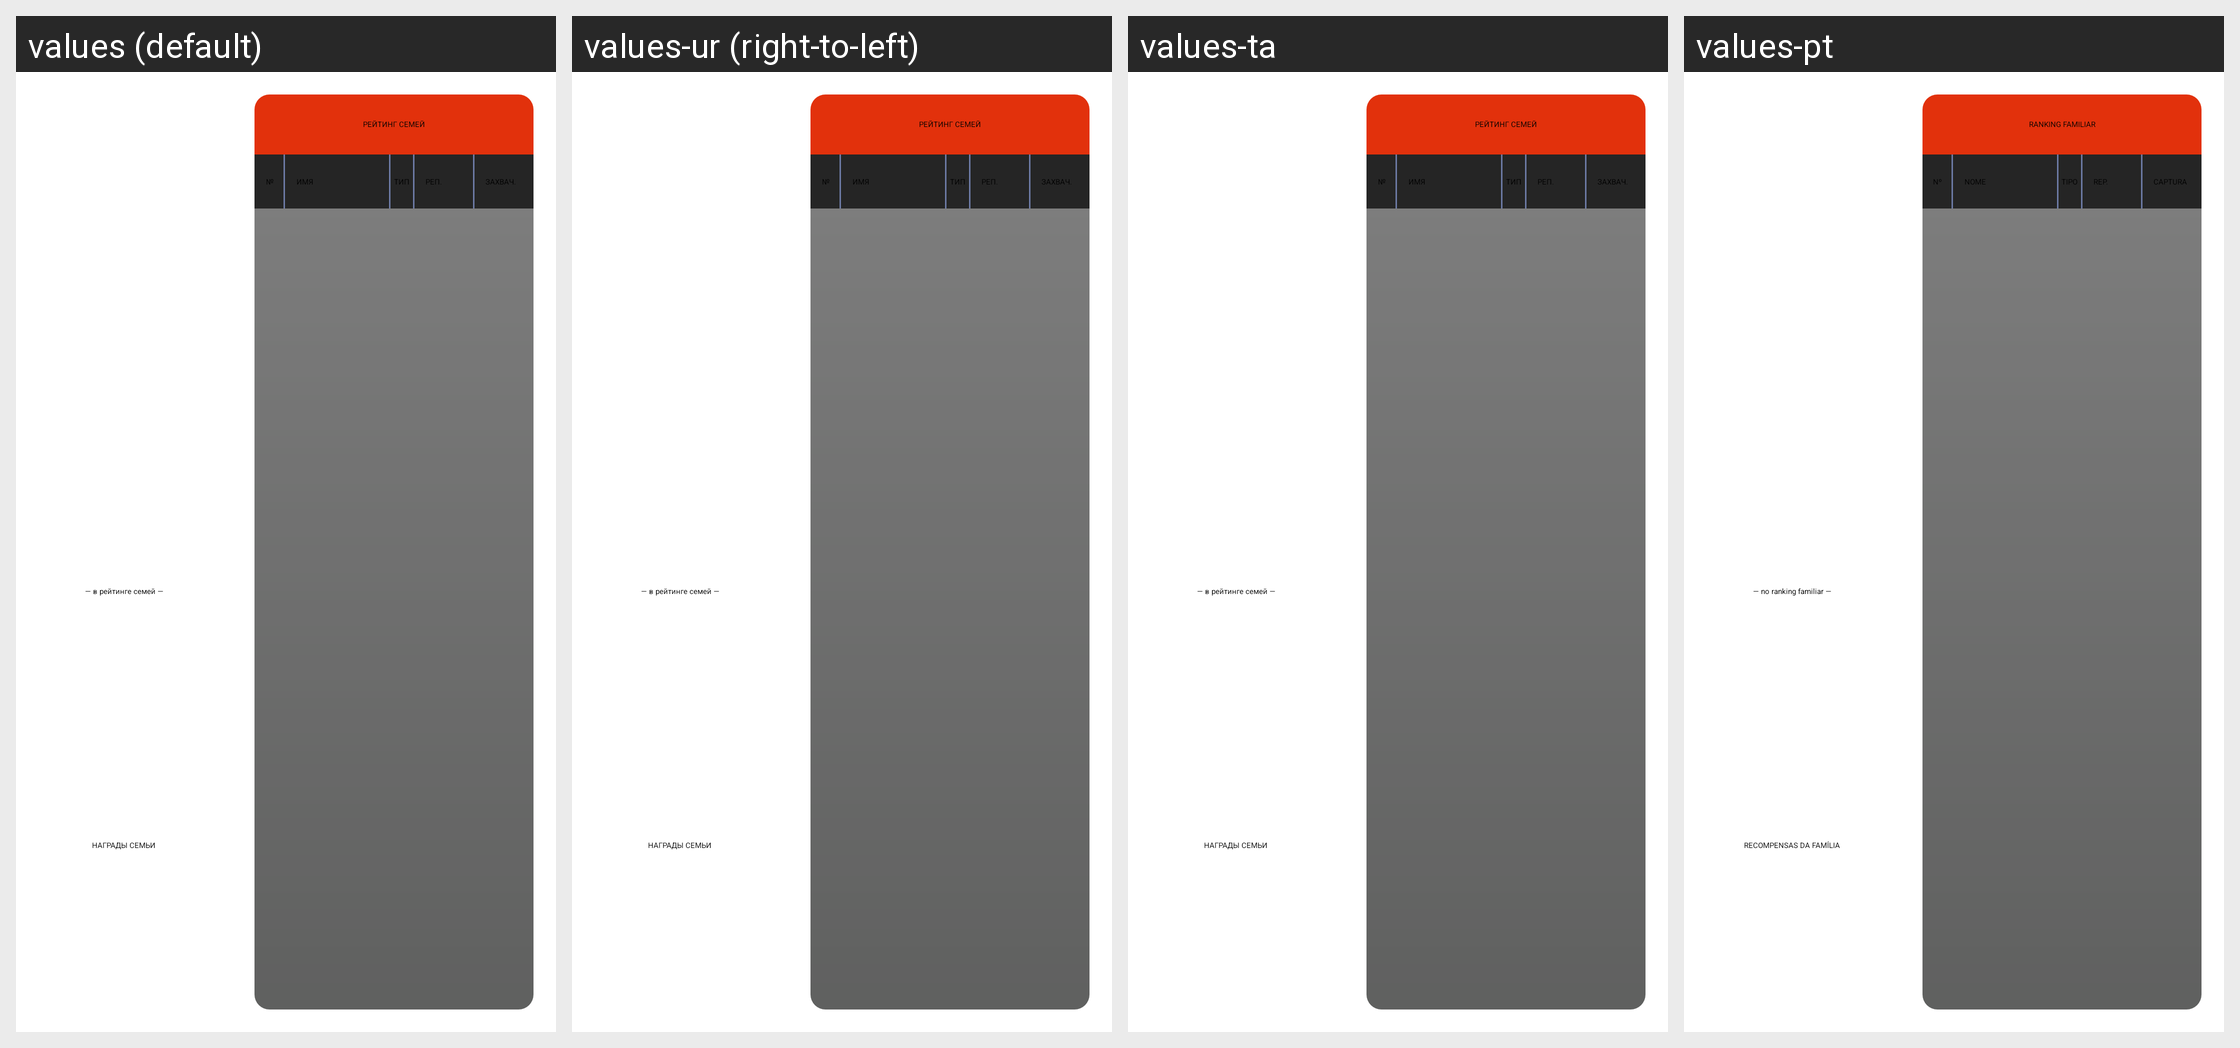

Strings drawn on this Android screen and how each of the app's shown locales translates them:
Android screen res/layout/families_rating_layout.xml rendered under 4 locales, left to right: values (default), values-ur (right-to-left), values-ta, values-pt. Device: Nexus 5 (rendered at 1080×1920; each locale shown at half size, 540×960, under a caption strip naming it); theme AppTheme.NoActionBar.
Other locales in the repository, not shown: values-af, values-am, values-ar, values-as, values-az, values-be, values-bg, values-bn, values-bs, values-ca, values-cs, values-da, values-de, values-el, values-en, values-en-rCA, values-en-rGB, values-en-rIN, values-en-rXC, values-es, values-es-rUS, values-et, values-eu, values-fa, values-fi, values-fr, values-fr-rCA, values-gl, values-gu, values-hi, values-hr, values-hu, values-hy, values-in, values-is, values-it, values-iw, values-ja, values-ka, values-kk, values-km, values-kn, values-ko, values-ky, values-lo, values-lt, values-lv, values-mk, values-ml, values-mn, values-mr, values-ms, values-my, values-nb, values-ne, values-nl, values-or, values-pa, values-pl, values-pt-rBR, values-pt-rPT, values-ro, values-ru, values-si, values-sk, values-sl, values-sq, values-sr, values-sv, values-sw, values-te, values-th, values-tl, values-tr, values-uk, values-uz, values-vi, values-zh-rCN, values-zh-rHK, values-zh-rTW, values-zu.
Strings drawn on this screen, with the default value and each locale's value (text and hints the layout hard-codes, and strings that could not be matched under every locale, appear in the picture but are not listed):

families_rating_layout_title_top
  values: — в рейтинге семей —
  values-ur: — в рейтинге семей —  [not translated; the default value is used]
  values-ta: — в рейтинге семей —  [not translated; the default value is used]
  values-pt: — no ranking familiar —

families_rating_layout_button_top_present
  values: награды семьи
  values-ur: награды семьи  [not translated; the default value is used]
  values-ta: награды семьи  [not translated; the default value is used]
  values-pt: recompensas da família

families_rating_layout_top_table
  values: рейтинг семей
  values-ur: рейтинг семей  [not translated; the default value is used]
  values-ta: рейтинг семей  [not translated; the default value is used]
  values-pt: ranking familiar

common_character_number
  values: №
  values-ur: №  [not translated; the default value is used]
  values-ta: №  [not translated; the default value is used]
  values-pt: Nº

common_name
  values: Имя
  values-ur: Имя  [not translated; the default value is used]
  values-ta: Имя  [not translated; the default value is used]
  values-pt: Nome

families_rating_layout_family_icon
  values: тип
  values-ur: тип  [not translated; the default value is used]
  values-ta: тип  [not translated; the default value is used]
  values-pt: tipo

families_rating_layout_players_games
  values: реп.
  values-ur: реп.  [not translated; the default value is used]
  values-ta: реп.  [not translated; the default value is used]
  values-pt: rep.

families_rating_layout_value_captured
  values: захвач.
  values-ur: захвач.  [not translated; the default value is used]
  values-ta: захвач.  [not translated; the default value is used]
  values-pt: capturado
